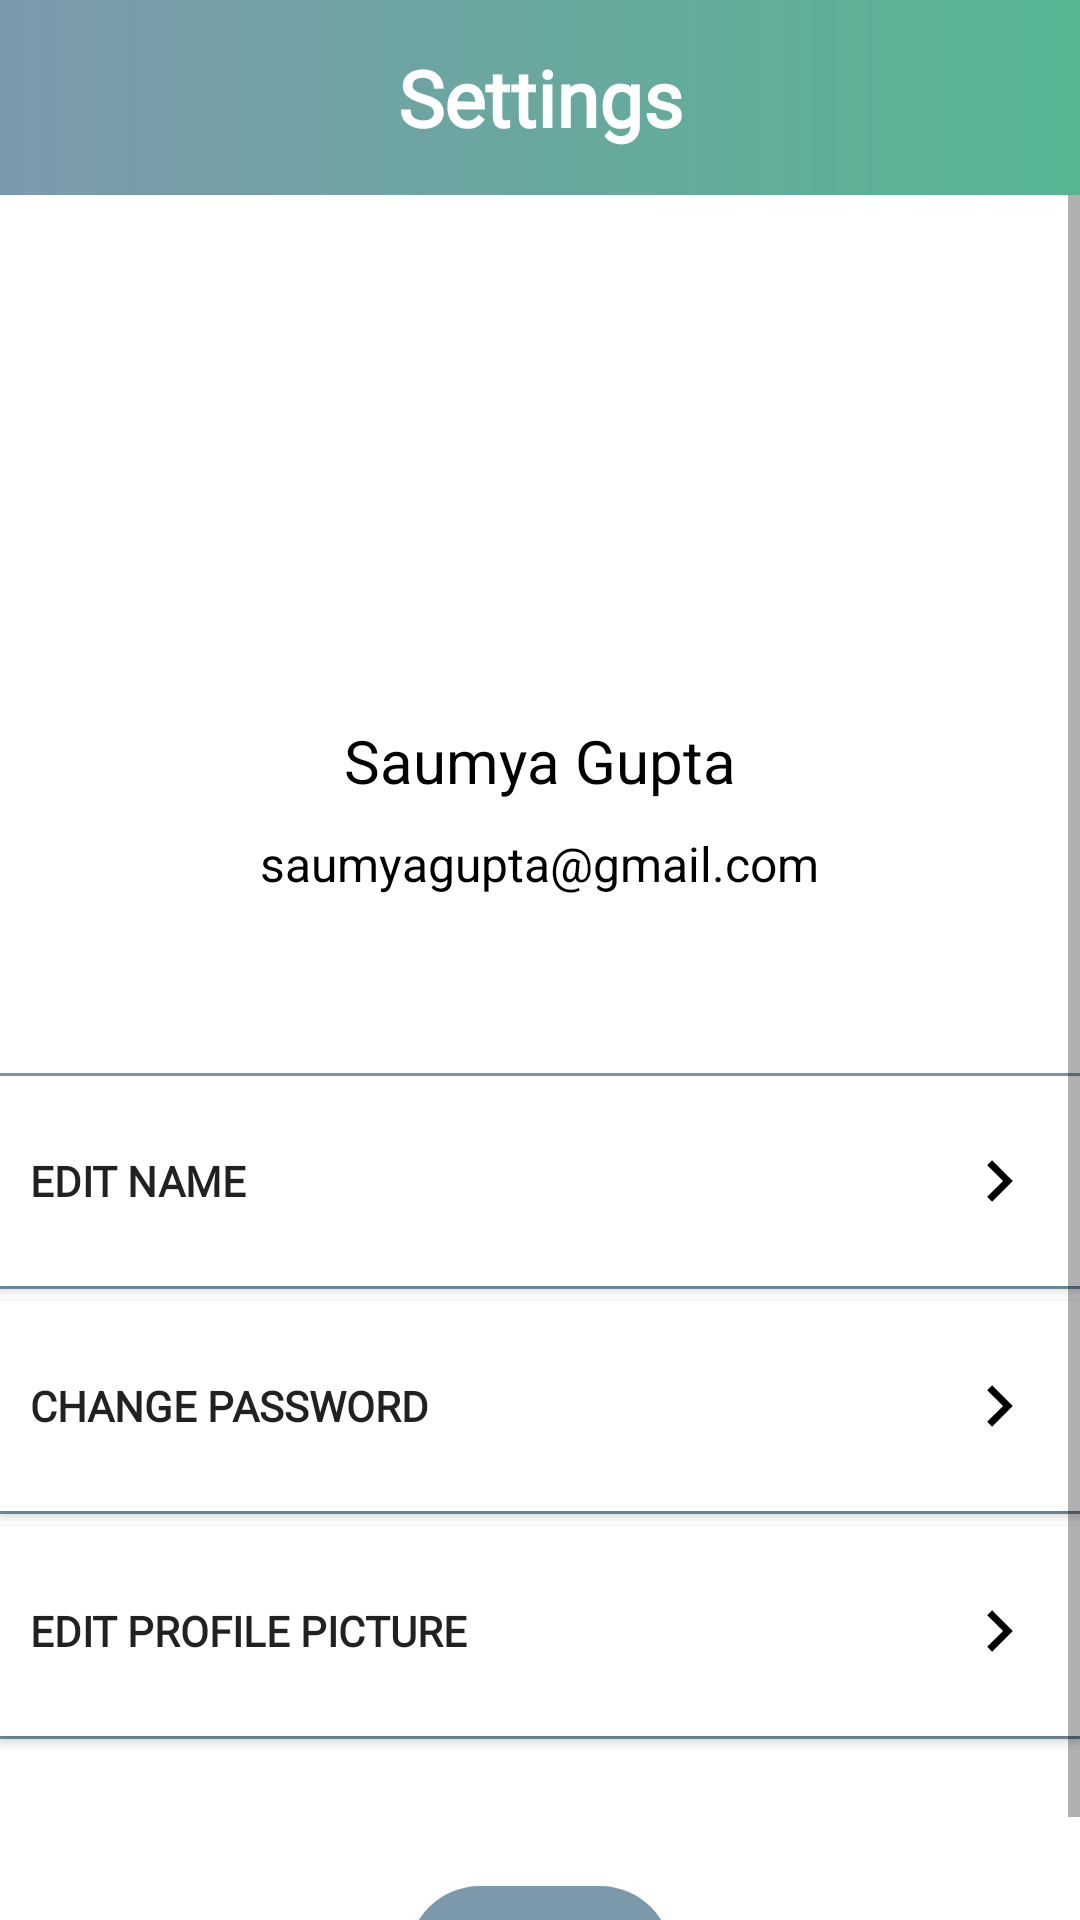

Layout XML and referenced resources for this Android screen:
<!-- AndroidManifest.xml: application theme Theme.ParentsConnect -->
<!-- res/layout/fragment_faculty_settings.xml -->
<?xml version="1.0" encoding="utf-8"?>
<FrameLayout xmlns:android="http://schemas.android.com/apk/res/android"
    xmlns:tools="http://schemas.android.com/tools"
    xmlns:app="http://schemas.android.com/apk/res-auto"
    android:layout_width="match_parent"
    android:layout_height="match_parent"
    tools:context=".FacultySettingsFragment">

    <RelativeLayout
        android:layout_width="match_parent"
        android:layout_height="match_parent">

        <androidx.constraintlayout.widget.ConstraintLayout
            android:id="@+id/settings_heading_f"
            android:layout_width="match_parent"
            android:layout_height="wrap_content" >

            <TextView
                android:layout_width="match_parent"
                android:layout_height="wrap_content"
                android:text="Settings"
                android:padding="15dp"
                android:background="@drawable/gradient"
                android:textAlignment="center"
                android:textColor="@color/white"
                android:textSize="26sp"
                android:textStyle="bold"
                android:fontFamily="@font/montserrat"
                app:layout_constraintEnd_toEndOf="parent"
                app:layout_constraintStart_toStartOf="parent"
                app:layout_constraintTop_toTopOf="parent" />

        </androidx.constraintlayout.widget.ConstraintLayout>

        <ScrollView
            android:layout_width="match_parent"
            android:layout_height="wrap_content"
            android:layout_below="@id/settings_heading_f"
            android:layout_alignParentBottom="true">

            <androidx.constraintlayout.widget.ConstraintLayout
                android:layout_width="match_parent"
                android:layout_height="wrap_content"
                android:layout_marginBottom="30dp" >

                <LinearLayout
                    android:id="@+id/profileLinearLayoutF"
                    android:layout_width="match_parent"
                    android:layout_height="wrap_content"
                    android:layout_marginTop="50dp"
                    android:layout_marginRight="20dp"
                    android:layout_marginLeft="20dp"
                    app:layout_constraintEnd_toEndOf="parent"
                    app:layout_constraintStart_toStartOf="parent"
                    app:layout_constraintTop_toTopOf="parent"
                    android:orientation="vertical" >

                    <ImageView
                        android:id="@+id/profilePictureF"
                        android:layout_width="110dp"
                        android:layout_height="110dp"
                        android:layout_gravity="center"
                        android:src="@drawable/ic_baseline_account_circle_24" />

                    <TextView
                        android:id="@+id/profileNameTextF"
                        android:layout_width="wrap_content"
                        android:layout_height="wrap_content"
                        android:text="Saumya Gupta"
                        android:textColor="@color/black"
                        android:layout_marginTop="15dp"
                        android:textSize="20sp"
                        android:layout_gravity="center"
                        android:paddingBottom="5dp"/>

                    <TextView
                        android:id="@+id/profileEmailTextF"
                        android:layout_width="wrap_content"
                        android:layout_height="wrap_content"
                        android:layout_marginTop="5dp"
                        android:text="saumyagupta@gmail.com"
                        android:layout_gravity="center"
                        android:textColor="@color/black"
                        android:textSize="16sp"/>

                </LinearLayout>

                <View
                    android:layout_width="match_parent"
                    android:layout_height="1dp"
                    android:background="@color/primary"
                    app:layout_constraintBottom_toTopOf="@id/changeNameBtnF"/>


                <android.widget.Button
                    android:id="@+id/changeNameBtnF"
                    android:layout_width="match_parent"
                    android:layout_height="70dp"
                    android:layout_marginTop="60dp"
                    android:textStyle="bold"
                    android:paddingHorizontal="10dp"
                    android:text="Edit name"
                    android:textAlignment="textStart"
                    android:fontFamily="@font/montserrat"
                    android:background="@color/white"
                    android:drawableEnd="@drawable/ic_arrow_right_foreground"
                    app:layout_constraintEnd_toEndOf="parent"
                    app:layout_constraintStart_toStartOf="parent"
                    app:layout_constraintTop_toBottomOf="@+id/profileLinearLayoutF" />

                <View
                    android:layout_width="match_parent"
                    android:layout_height="1dp"
                    android:background="@color/primary"
                    app:layout_constraintTop_toBottomOf="@id/changeNameBtnF"/>

                <android.widget.Button
                    android:id="@+id/changePasswordBtnF"
                    android:layout_width="match_parent"
                    android:layout_height="70dp"
                    android:layout_marginTop="5dp"
                    android:paddingHorizontal="10dp"
                    android:text="Change password"
                    android:textStyle="bold"
                    android:textAlignment="textStart"
                    android:fontFamily="@font/montserrat"
                    android:background="@color/white"
                    android:drawableEnd="@drawable/ic_arrow_right_foreground"
                    app:layout_constraintEnd_toEndOf="parent"
                    app:layout_constraintStart_toStartOf="parent"
                    app:layout_constraintTop_toBottomOf="@+id/changeNameBtnF" />

                <View
                    android:layout_width="match_parent"
                    android:layout_height="1dp"
                    android:background="@color/primary"
                    app:layout_constraintTop_toBottomOf="@id/changePasswordBtnF"/>


                <android.widget.Button
                    android:id="@+id/changePictureBtnF"
                    android:layout_width="match_parent"
                    android:layout_height="70dp"
                    android:layout_marginTop="5dp"
                    android:paddingHorizontal="10dp"
                    android:text="Edit profile picture"
                    android:textStyle="bold"
                    android:textAlignment="textStart"
                    android:fontFamily="@font/montserrat"
                    android:background="@color/white"
                    android:drawableEnd="@drawable/ic_arrow_right_foreground"
                    app:layout_constraintEnd_toEndOf="parent"
                    app:layout_constraintStart_toStartOf="parent"
                    app:layout_constraintTop_toBottomOf="@+id/changePasswordBtnF" />

                <View
                    android:layout_width="match_parent"
                    android:layout_height="1dp"
                    android:background="@color/primary"
                    app:layout_constraintTop_toBottomOf="@id/changePictureBtnF"/>


                <Button
                    android:id="@+id/facultyLogoutBtn"
                    android:layout_width="wrap_content"
                    android:layout_height="wrap_content"
                    android:layout_marginTop="50dp"
                    android:background="@drawable/rounded_corners_filled_bg"
                    android:text="LOGOUT"
                    style="@style/ButtonPurpleRounded"
                    app:layout_constraintEnd_toEndOf="parent"
                    app:layout_constraintStart_toStartOf="parent"
                    app:layout_constraintTop_toBottomOf="@+id/changePictureBtnF" />

            </androidx.constraintlayout.widget.ConstraintLayout>

        </ScrollView>

    </RelativeLayout>

</FrameLayout>
<!-- resources referenced by this layout -->
<resources>
  <color name="black">#FF000000</color>
  <color name="primary">#7C99AC</color>
  <color name="white">#FFFFFFFF</color>
  <!-- drawable gradient (drawable) -->
  <?xml version="1.0" encoding="utf-8"?>
  <shape xmlns:android="http://schemas.android.com/apk/res/android">
      <gradient
          android:startColor="@color/primary"
          android:endColor="@color/secondary" />
  </shape>
  <!-- drawable ic_arrow_right_foreground (drawable) -->
  <vector xmlns:android="http://schemas.android.com/apk/res/android"
      android:width="34dp"
      android:height="34dp"
      android:viewportWidth="108"
      android:viewportHeight="108"
      android:tint="#000000"
      android:autoMirrored="true">
    <group android:scaleX="3.654"
        android:scaleY="3.654"
        android:translateX="10.152"
        android:translateY="10.152">
      <path
          android:fillColor="@android:color/white"
          android:pathData="M8.59,16.59L13.17,12 8.59,7.41 10,6l6,6 -6,6 -1.41,-1.41z"/>
    </group>
  </vector>
  <!-- drawable rounded_corners_filled_bg (drawable) -->
  <?xml version="1.0" encoding="utf-8"?>
  <shape
      xmlns:android="http://schemas.android.com/apk/res/android"
      android:shape="rectangle">
      <solid android:color="@color/secondaryVariant" />
      <corners android:radius="250dp" />
  </shape>
  <style name="ButtonPurpleRounded">
          <item name="android:backgroundTint">@color/primary</item>
          <item name="android:fontFamily">@font/montserrat</item>
          <item name="android:textColor">@color/white</item>
          <item name="android:textSize">14sp</item>
          <item name="android:textStyle">bold</item>
  
          <item name="background">@drawable/rounded_corners_bg</item>
      </style>
  <style name="Theme.ParentsConnect" parent="Theme.MaterialComponents.DayNight.NoActionBar">
          
  
          <item name="colorPrimary">@color/primary</item>
          <item name="colorPrimaryVariant">@color/primaryVariant</item>
          <item name="colorOnPrimary">@color/white</item>
          
          <item name="colorSecondary">@color/secondary</item>
          <item name="colorSecondaryVariant">@color/teal_700</item>
          <item name="colorOnSecondary">@color/black</item>
          
          <item name="android:statusBarColor" tools:targetApi="l">?attr/colorPrimaryVariant</item>
          
      </style>
  <color name="secondary">#56B692</color>
  <color name="secondaryVariant">#D3DEDC</color>
  <!-- drawable rounded_corners_bg (drawable) -->
  <?xml version="1.0" encoding="utf-8"?>
  <shape
      xmlns:android="http://schemas.android.com/apk/res/android"
      android:shape="rectangle">
      <solid android:color="@color/white" />
      <corners android:radius="250dp" />
      <stroke android:color="@color/secondary" android:width="2dp" />
  </shape>
  <color name="primaryVariant">#A9BFD1</color>
  <color name="teal_700">#FF018786</color>
</resources>
